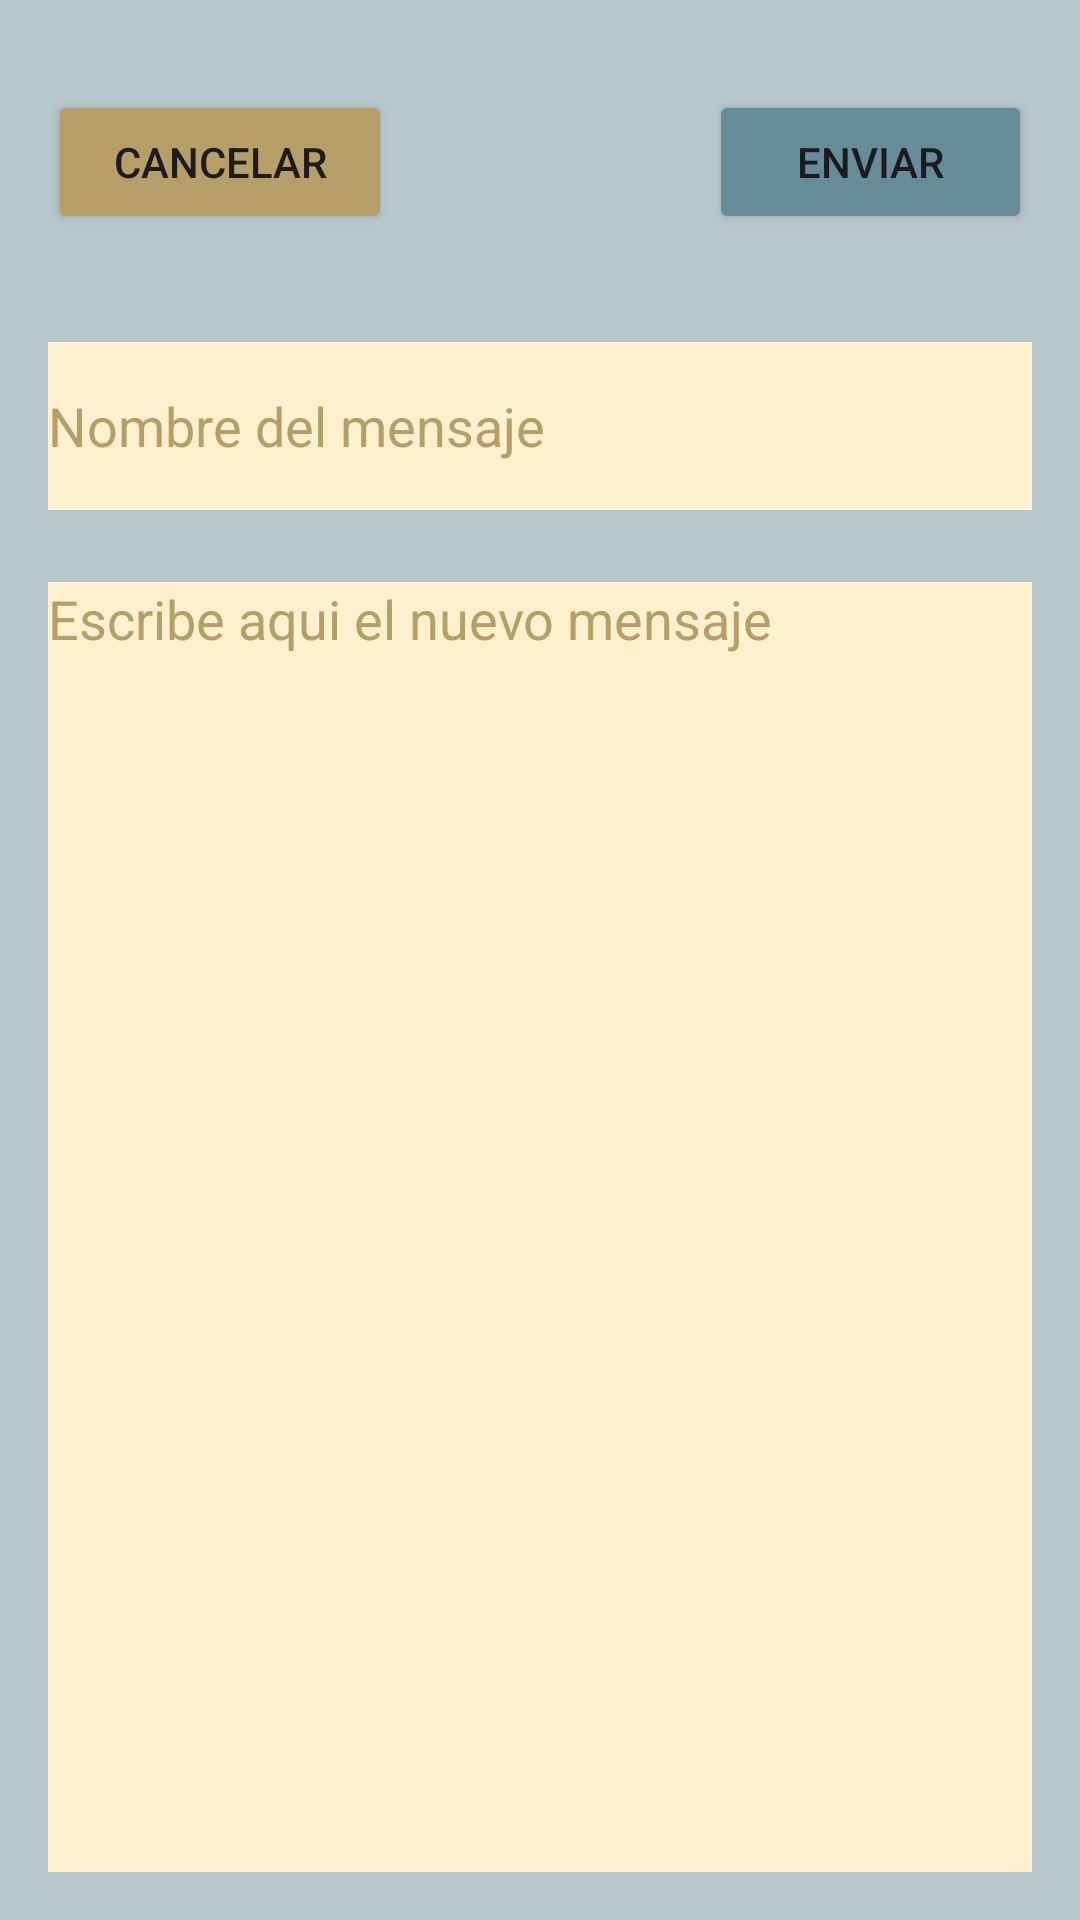

Android layout source for this screen:
<!-- AndroidManifest.xml: application theme Theme.Mensajeator -->
<!-- res/layout/activity_nuevo_mensaje.xml -->
<?xml version="1.0" encoding="utf-8"?>
<RelativeLayout xmlns:android="http://schemas.android.com/apk/res/android"
    xmlns:app="http://schemas.android.com/apk/res-auto"
    xmlns:tools="http://schemas.android.com/tools"
    android:layout_width="match_parent"
    android:layout_height="match_parent"
    android:paddingLeft="16dp"
    android:paddingRight="16dp"
    android:paddingTop="16dp"
    android:paddingBottom="16dp"
    android:background="@color/azul_gris"
    tools:context="com.example.mensajeator.Activity_CrearMensaje"
    android:screenOrientation="portrait">

    <LinearLayout
        android:id="@+id/botones_mensajes"
        android:layout_width="395dp"
        android:layout_height="wrap_content"
        android:layout_alignParentStart="true"
        android:layout_alignParentTop="true"
        android:layout_alignParentEnd="true"
        android:layout_centerHorizontal="true"
        android:layout_marginStart="0dp"
        android:layout_marginTop="14dp"
        android:layout_marginEnd="0dp"
        android:orientation="horizontal">

        <Button
            android:id="@+id/button3"
            android:layout_width="wrap_content"
            android:layout_height="wrap_content"
            android:layout_weight="1"
            android:backgroundTint="@color/marron"
            android:onClick="btnVolver"
            android:text="@string/btn_cancelar" />

        <Space
            android:layout_width="86dp"
            android:layout_height="51dp"
            android:layout_weight="1" />

        <Button
            android:id="@+id/button4"
            android:layout_width="wrap_content"
            android:layout_height="wrap_content"
            android:layout_alignParentEnd="true"
            android:layout_weight="1"
            android:backgroundTint="@color/azul_oscuro"
            android:onClick="GuardarMensajeBD"
            android:text="@string/btn_enviar" />
    </LinearLayout>

    <EditText
        android:id="@+id/txt_nuevo_mensaje"
        android:layout_width="395dp"
        android:layout_height="491dp"
        android:layout_below="@+id/txt_nombre_mensaje"
        android:layout_alignParentStart="true"
        android:layout_alignParentBottom="true"
        android:layout_marginStart="0dp"
        android:layout_marginTop="24dp"
        android:layout_marginBottom="0dp"
        android:background="@color/claro"
        android:ems="10"
        android:gravity="start|top"
        android:hint="@string/hint_nuevo_mensaje"
        android:inputType="textMultiLine"
        android:textColor="@color/black"
        android:textColorHint="@color/marron" />

    <EditText
        android:id="@+id/txt_nombre_mensaje"
        android:layout_width="395dp"
        android:layout_height="56dp"
        android:layout_below="@+id/botones_mensajes"
        android:layout_alignParentStart="true"
        android:layout_marginStart="0dp"
        android:layout_marginTop="33dp"
        android:background="@color/claro"
        android:ems="10"
        android:hint="@string/hint_nombre_nuevo_mensaje"
        android:inputType="text"
        android:textColor="@color/black"
        android:textColorHint="@color/marron" />

</RelativeLayout>
<!-- resources referenced by this layout -->
<resources>
  <color name="azul_gris">#b8c7cc</color>
  <color name="azul_oscuro">#678c99</color>
  <color name="black">#FF000000</color>
  <color name="claro">#fff1cf</color>
  <color name="marron">#b59e67</color>
  <string name="btn_cancelar">Cancelar</string>
  <string name="btn_enviar">Enviar</string>
  <string name="hint_nombre_nuevo_mensaje"> Nombre del mensaje</string>
  <string name="hint_nuevo_mensaje"> Escribe aqui el nuevo mensaje</string>
  <style name="Theme.Mensajeator" parent="Base.Theme.Mensajeator" />
  <style name="Base.Theme.Mensajeator" parent="Theme.Material3.DayNight.NoActionBar">
          
          
      </style>
</resources>
